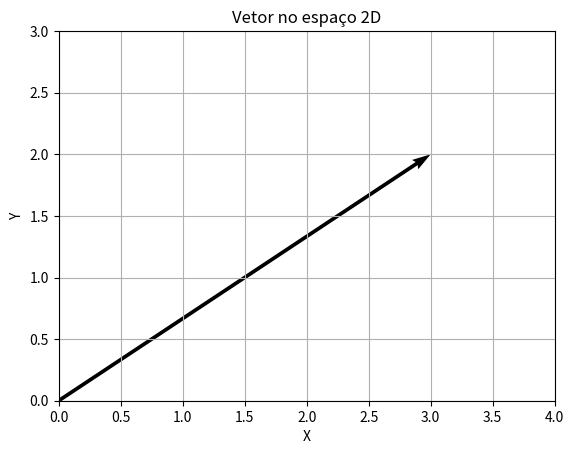
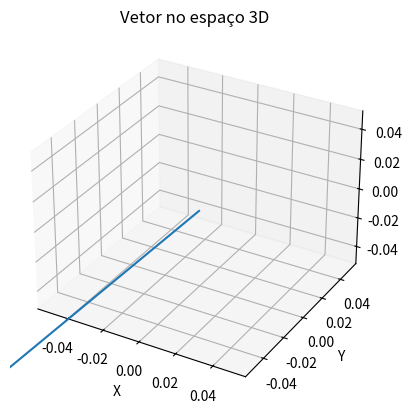

Recreate these plots in Python, in order.
import matplotlib.pyplot as plt
# 2. Vetores no espaço vetorial 2D e 3D

# Vetor 2D
x = [0, 3]
y = [0, 2]

plt.quiver(
    x[0], y[0],
    x[1] - x[0], y[1] - y[0],
    angles='xy',
    scale_units='xy',
    scale=1
)

plt.xlim(0, 4)
plt.ylim(0, 3)
plt.xlabel("X")
plt.ylabel("Y")
plt.title("Vetor no espaço 2D")
plt.grid()
plt.show()

# Vetor 3D
x, y, z = 3, 2, 4

fig = plt.figure()
ax = fig.add_subplot(111, projection='3d')

ax.quiver(0, 0, 0, x, y, z)

ax.set_xlabel("X")
ax.set_ylabel("Y")
ax.set_zlabel("Z")
ax.set_title("Vetor no espaço 3D")

plt.show()
